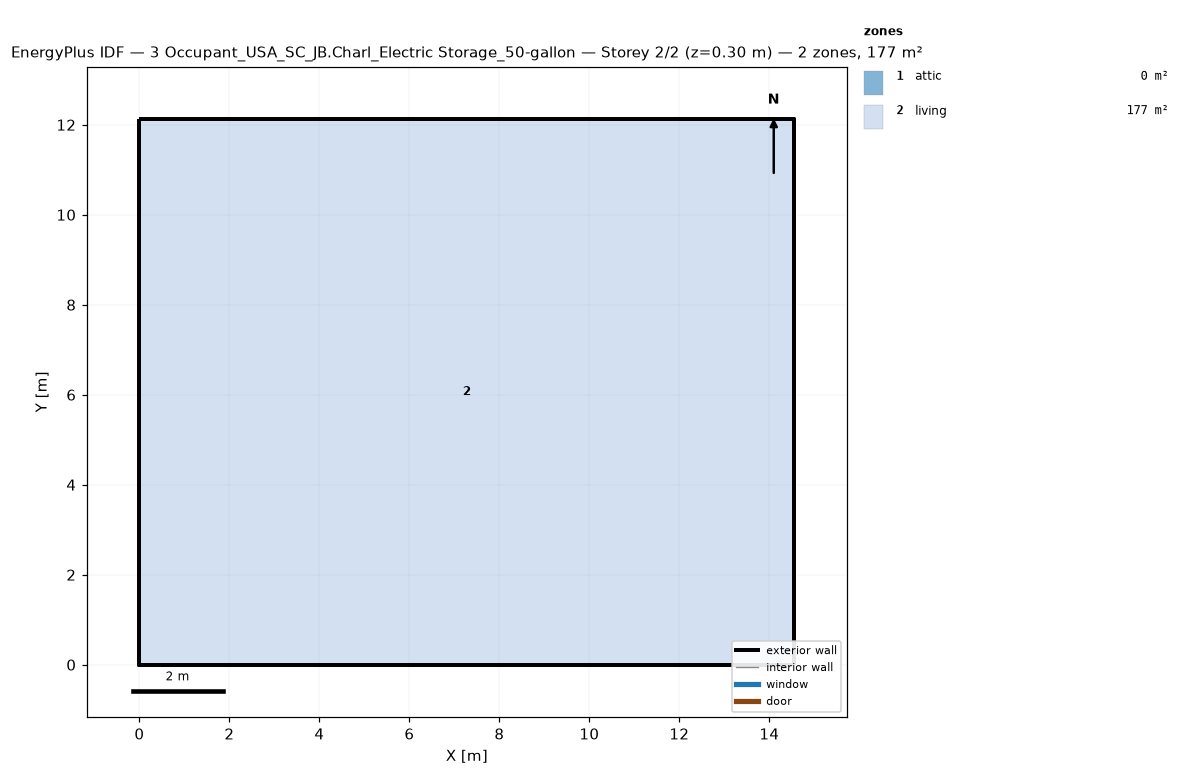
=== STOREY PLAN SPEC (per zone: floor XY polygon, exterior-wall plan segments, windows/doors) ===
zone 1: attic  (0.0 m²)
  exterior wall: (14.55, 0.00) – (14.55, 12.13) – (14.55, 6.06)  [18.2 m]
  exterior wall: (0.00, 12.13) – (0.00, 0.00) – (0.00, 6.06)  [18.2 m]
zone 2: living  (176.5 m²)
  floor: (0.00, 0.00) (0.00, 12.13) (14.55, 12.13) (14.55, 0.00)
  exterior wall: (0.00, 0.00) – (14.55, 0.00)  [14.6 m]
  exterior wall: (14.55, 0.00) – (14.55, 12.13)  [12.1 m]
  exterior wall: (14.55, 12.13) – (0.00, 12.13)  [14.6 m]
  exterior wall: (0.00, 12.13) – (0.00, 0.00)  [12.1 m]

=== DERIVED (storey summary) ===
Building: 3 Occupant_USA_SC_JB.Charl_Electric Storage_50-gallon
Storey: 2 of 2  (floor level z = 0.30 m)
Storey gross floor area: 176.5 m²
Zones on this storey: 2
  - attic: floor 0.0 m²; exterior wall 36.4 m (24.5 m²); WWR 0.0%
  - living: floor 176.5 m²; exterior wall 53.4 m (146.4 m²); WWR 0.0%
Zone adjacency: (none detected)